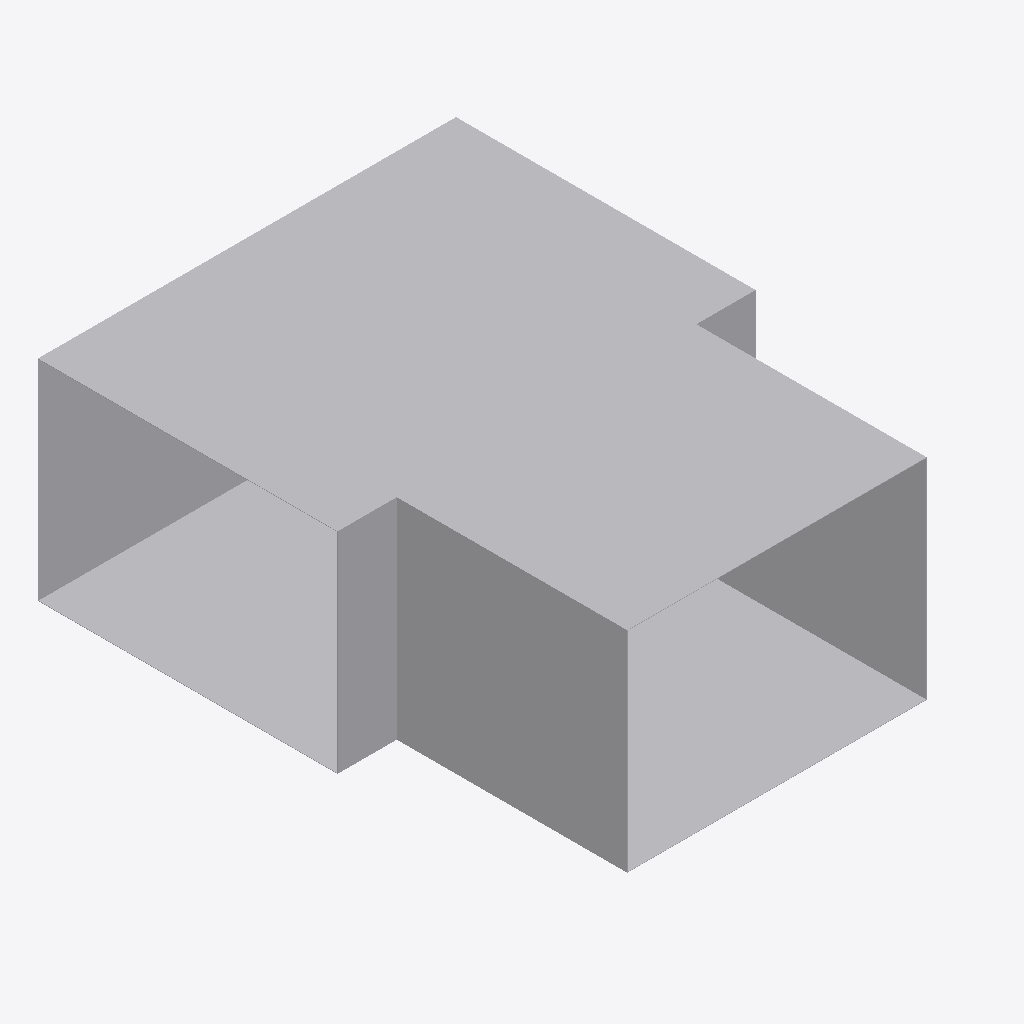
Isometric view of an IFC building model (IFC-SPF (STEP), schema IFC4, length unit metre), seen from the south-west, elements coloured by IFC class: 1 other element (light grey).
Extent 0.700 m × 0.887 m × 0.352 m (x, y, z). Elements (1): 1 IfcDuctFitting.

HEADER;
FILE_DESCRIPTION(('ViewDefinition[DesignTransferView]'),'2;1');
FILE_NAME('/dev/null','2026-11-14T16:24:57+08:00',(''),(''),'IfcOpenShell 0.8.5','IfcOpenShell 0.8.5','Nobody');
FILE_SCHEMA(('IFC4'));
ENDSEC;
DATA;
#1=IFCPROJECT('2teaP6rHX5_951MU5KY5Rd',$,'Declared ideal rectangular tee',$,$,$,$,(#8),#3);
#10=IFCDUCTFITTING('0AKG640HHRCvsX97I0rPis',$,'RECTANGULAR-TEE',$,$,#46,#41,$,.JUNCTION.);
ENDSEC;
